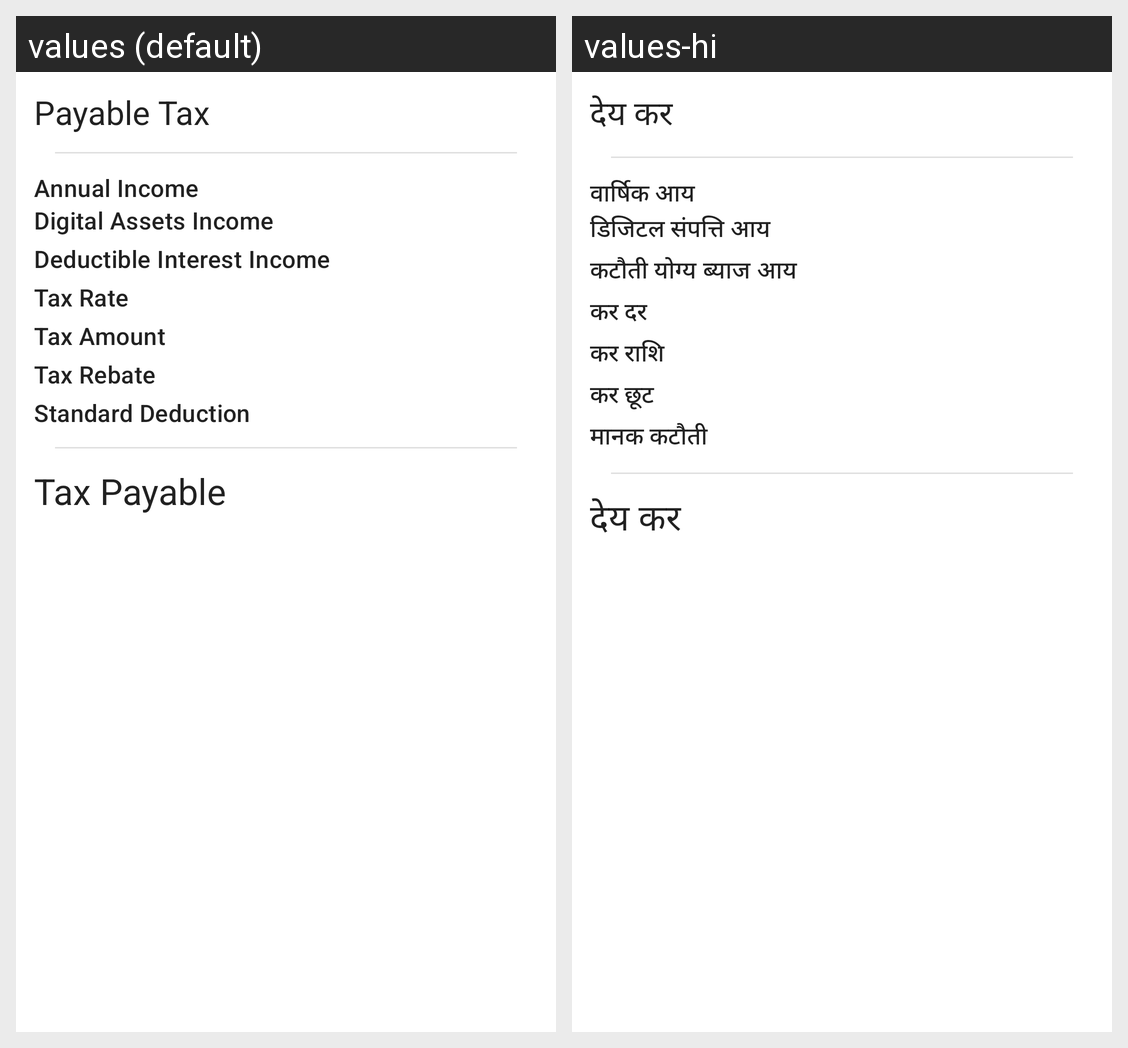

The same Android screen rendered under two of its app's locales, left to right. List the strings drawn on it with the default value and each locale's translation.
Android screen res/layout/payable_tax_bottom_sheet.xml rendered under 2 locales, left to right: values (default), values-hi. Device: Nexus 5 (rendered at 1080×1920; each locale shown at half size, 540×960, under a caption strip naming it); theme AppTheme.
Strings drawn on this screen, with the default value and each locale's value (text and hints the layout hard-codes, and strings that could not be matched under every locale, appear in the picture but are not listed):

payable_tax
  values: Payable Tax
  values-hi: देय कर

annual_income
  values: Annual Income
  values-hi: वार्षिक आय

digital_assets_income
  values: Digital Assets Income
  values-hi: डिजिटल संपत्ति आय

deductible_interest_income
  values: Deductible Interest Income
  values-hi: कटौती योग्य ब्याज आय

tax_rate
  values: Tax Rate
  values-hi: कर दर

tax_amount
  values: Tax Amount
  values-hi: कर राशि

tax_rebate
  values: Tax Rebate
  values-hi: कर छूट

standard_deduction
  values: Standard Deduction
  values-hi: मानक कटौती

tax_payable
  values: Tax Payable
  values-hi: देय कर
